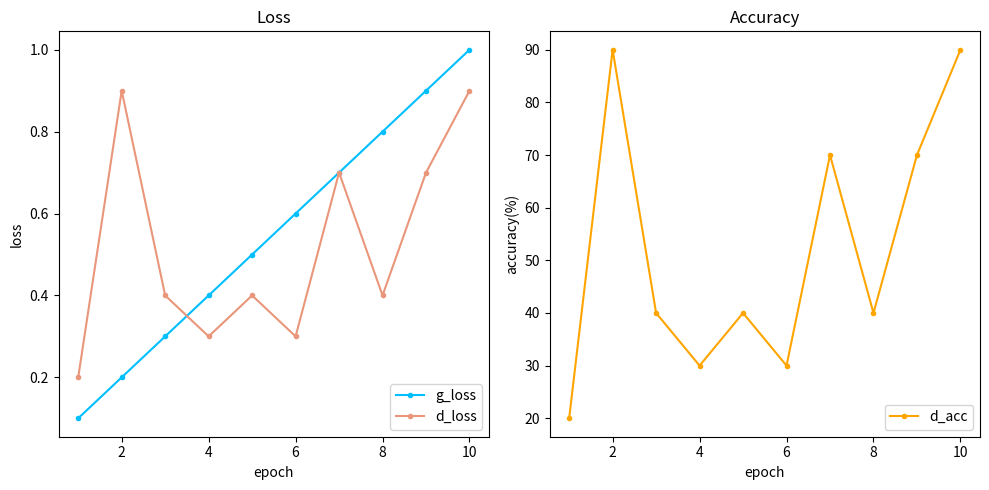

Write the Python code that produced this figure.
from matplotlib import pyplot as plt

epoch_list = [epoch + 1 for epoch in range(0, 10)]
g_loss_list = [0.1, 0.2, 0.3, 0.4, 0.5, 0.6, 0.7, 0.8, 0.9, 1.0]
d_loss_list = [0.2, 0.9, 0.4, 0.3, 0.4, 0.3, 0.7, 0.4, 0.7, 0.9]
d_acc_list = [20, 90, 40, 30, 40, 30, 70, 40, 70, 90]

fig, axes = plt.subplots(1, 2, figsize=(10, 5))

axes[0].set_title("Loss")
(line_1,) = axes[0].plot(
    epoch_list, g_loss_list, color="deepskyblue", marker=".", label="g_loss"
)
(line_2,) = axes[0].plot(
    epoch_list, d_loss_list, color="darksalmon", marker=".", label="d_loss"
)
axes[0].set_xlabel("epoch")
axes[0].set_ylabel("loss")
axes[0].legend(handles=[line_1, line_2], loc="lower right")

axes[1].set_title("Accuracy")
(line_3,) = axes[1].plot(
    epoch_list, d_acc_list, color="orange", marker=".", label="d_acc"
)
axes[1].set_xlabel("epoch")
axes[1].set_ylabel("accuracy(%)")
axes[1].legend(handles=[line_3], loc="lower right")

fig.tight_layout()
plt.show()
